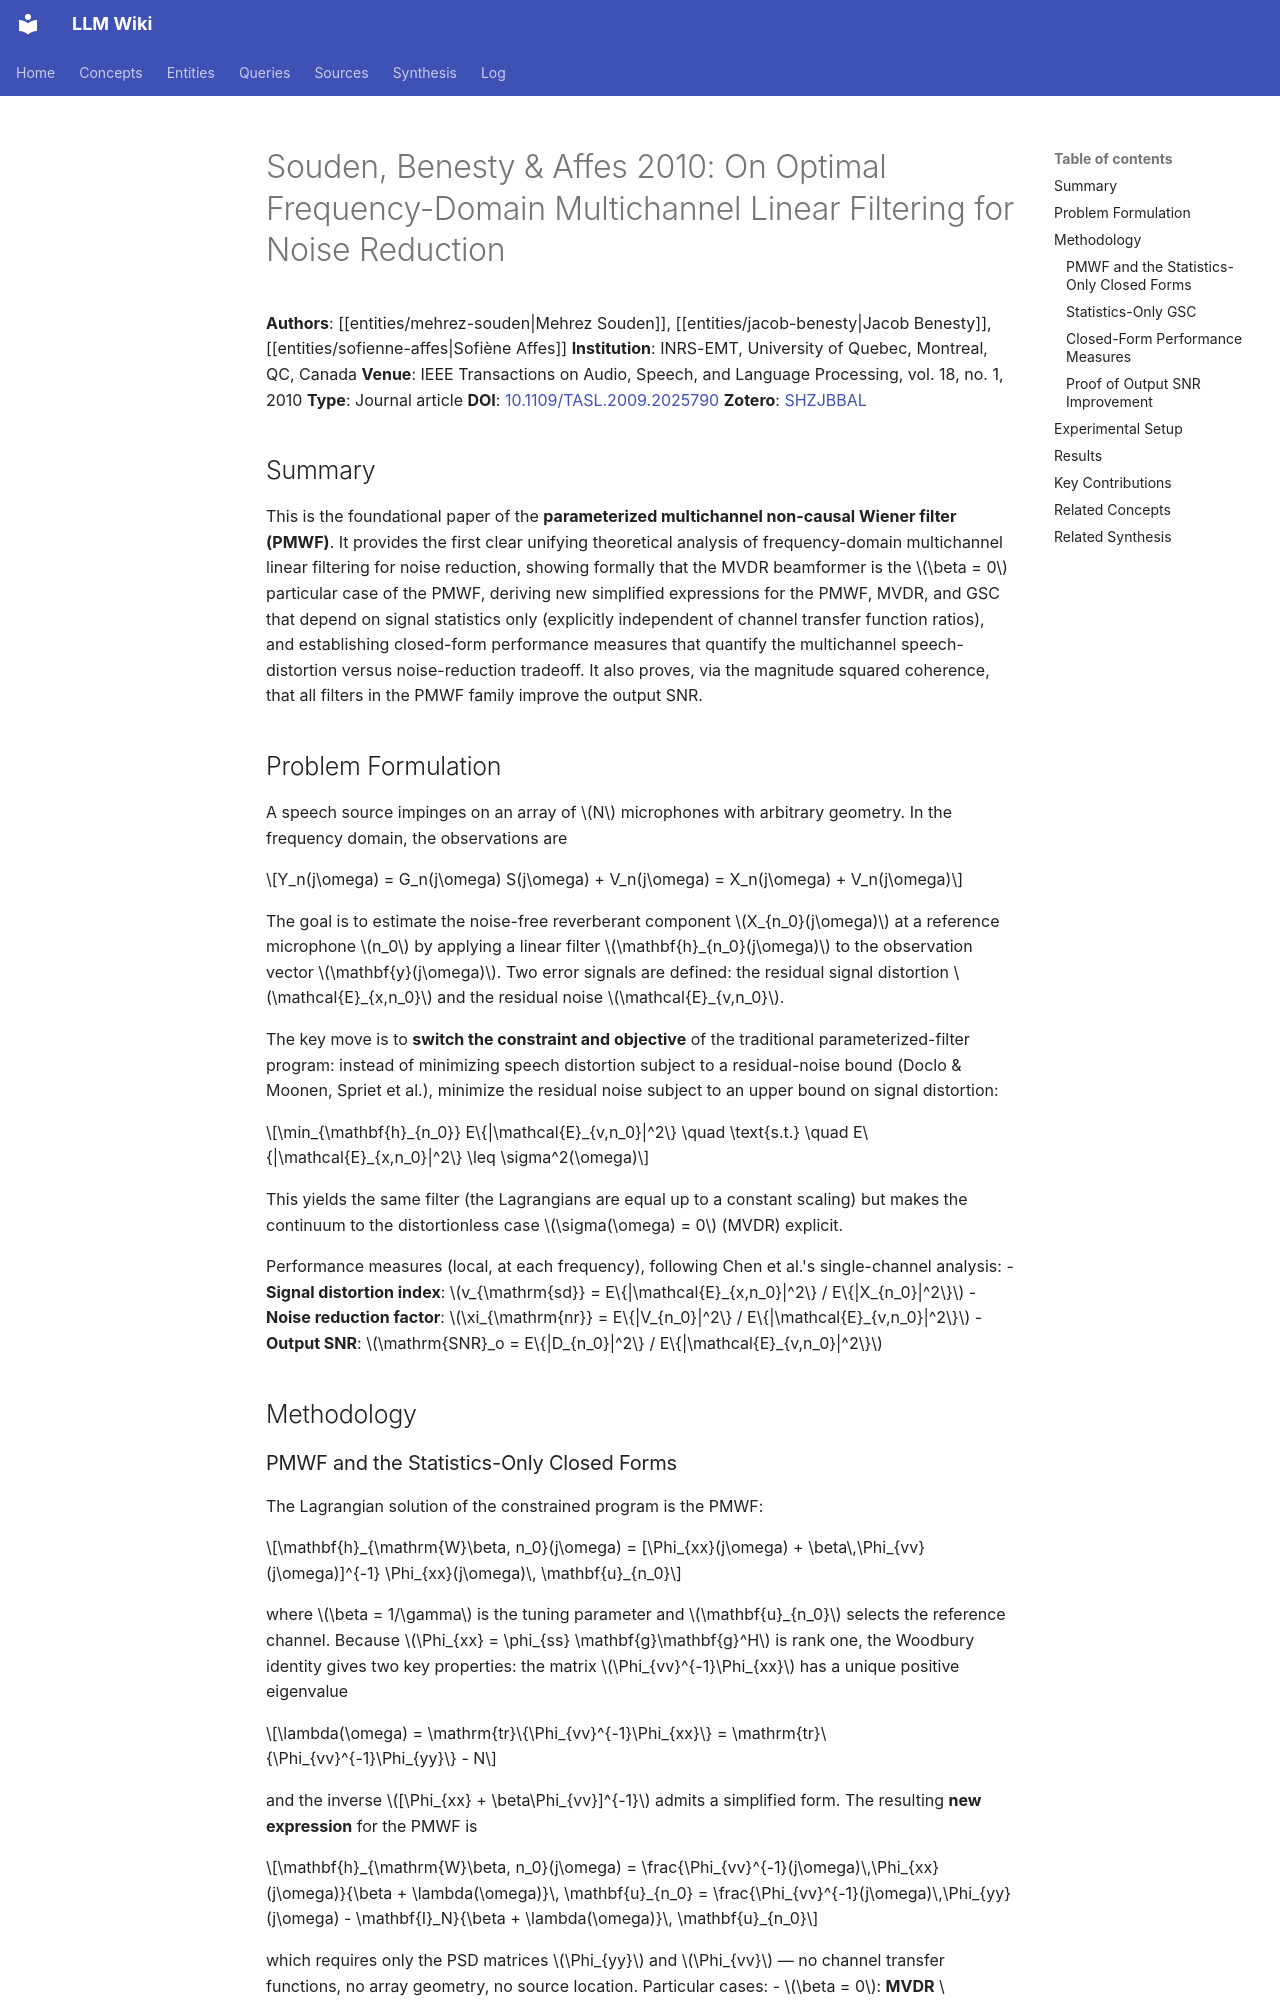

repository: proudzhu/llm-wiki · page: sources/souden-2010-pmwf.html · generator: mkdocs

---
type: source
created: 2026-09-13
updated: 2026-09-13
sources:
  - raw/papers/souden-2010-pmwf/full-text.md
  - https://doi.org/10.1109/TASL.2009.2025790
  - zotero://select/items/0_SHZJBBAL
tags:
  - speech-enhancement
  - noise-reduction
  - beamforming
  - wiener-filter
  - multi-channel
  - microphone-arrays
---

# Souden, Benesty & Affes 2010: On Optimal Frequency-Domain Multichannel Linear Filtering for Noise Reduction

**Authors**: [[entities/mehrez-souden|Mehrez Souden]], [[entities/jacob-benesty|Jacob Benesty]], [[entities/sofienne-affes|Sofiène Affes]]
**Institution**: INRS-EMT, University of Quebec, Montreal, QC, Canada
**Venue**: IEEE Transactions on Audio, Speech, and Language Processing, vol. 18, no. 1, 2010
**Type**: Journal article
**DOI**: [10.1109/TASL.2009.2025790](https://doi.org/10.1109/TASL.2009.2025790)
**Zotero**: [SHZJBBAL](zotero://select/items/0_SHZJBBAL)

## Summary

This is the foundational paper of the **parameterized multichannel non-causal Wiener filter (PMWF)**. It provides the first clear unifying theoretical analysis of frequency-domain multichannel linear filtering for noise reduction, showing formally that the MVDR beamformer is the $\beta = 0$ particular case of the PMWF, deriving new simplified expressions for the PMWF, MVDR, and GSC that depend on signal statistics only (explicitly independent of channel transfer function ratios), and establishing closed-form performance measures that quantify the multichannel speech-distortion versus noise-reduction tradeoff. It also proves, via the magnitude squared coherence, that all filters in the PMWF family improve the output SNR.

## Problem Formulation

A speech source impinges on an array of $N$ microphones with arbitrary geometry. In the frequency domain, the observations are

$$Y_n(j\omega) = G_n(j\omega) S(j\omega) + V_n(j\omega) = X_n(j\omega) + V_n(j\omega)$$

The goal is to estimate the noise-free reverberant component $X_{n_0}(j\omega)$ at a reference microphone $n_0$ by applying a linear filter $\mathbf{h}_{n_0}(j\omega)$ to the observation vector $\mathbf{y}(j\omega)$. Two error signals are defined: the residual signal distortion $\mathcal{E}_{x,n_0}$ and the residual noise $\mathcal{E}_{v,n_0}$.

The key move is to **switch the constraint and objective** of the traditional parameterized-filter program: instead of minimizing speech distortion subject to a residual-noise bound (Doclo & Moonen, Spriet et al.), minimize the residual noise subject to an upper bound on signal distortion:

$$\min_{\mathbf{h}_{n_0}} E\{|\mathcal{E}_{v,n_0}|^2\} \quad \text{s.t.} \quad E\{|\mathcal{E}_{x,n_0}|^2\} \leq \sigma^2(\omega)$$

This yields the same filter (the Lagrangians are equal up to a constant scaling) but makes the continuum to the distortionless case $\sigma(\omega) = 0$ (MVDR) explicit.

Performance measures (local, at each frequency), following Chen et al.'s single-channel analysis:
- **Signal distortion index**: $v_{\mathrm{sd}} = E\{|\mathcal{E}_{x,n_0}|^2\} / E\{|X_{n_0}|^2\}$
- **Noise reduction factor**: $\xi_{\mathrm{nr}} = E\{|V_{n_0}|^2\} / E\{|\mathcal{E}_{v,n_0}|^2\}$
- **Output SNR**: $\mathrm{SNR}_o = E\{|D_{n_0}|^2\} / E\{|\mathcal{E}_{v,n_0}|^2\}$

## Methodology
